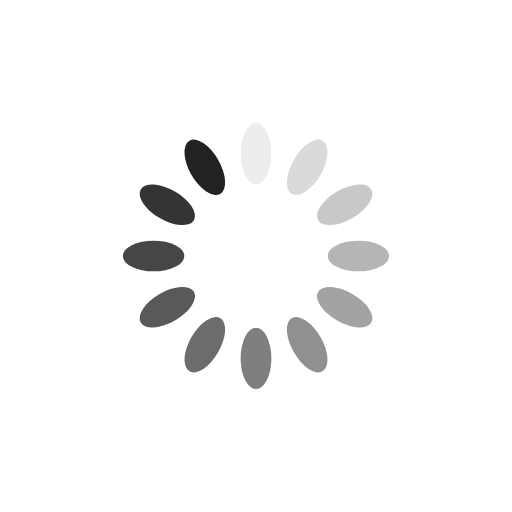
t = 0.00 s
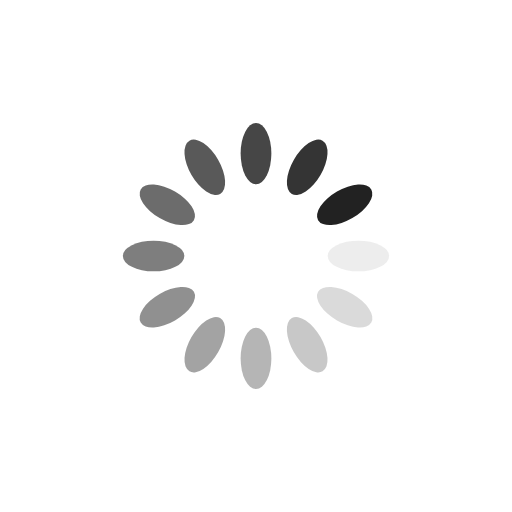
t = 0.25 s
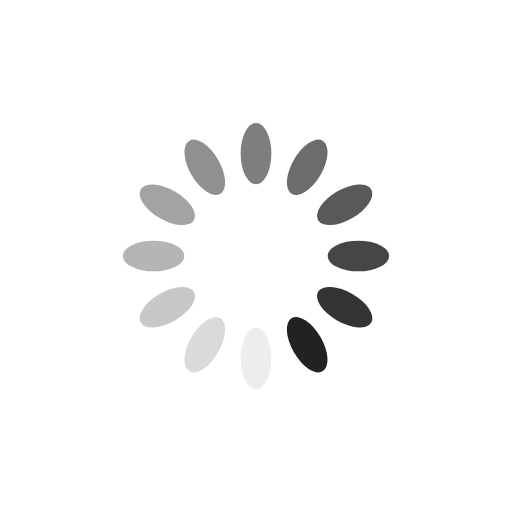
t = 0.50 s
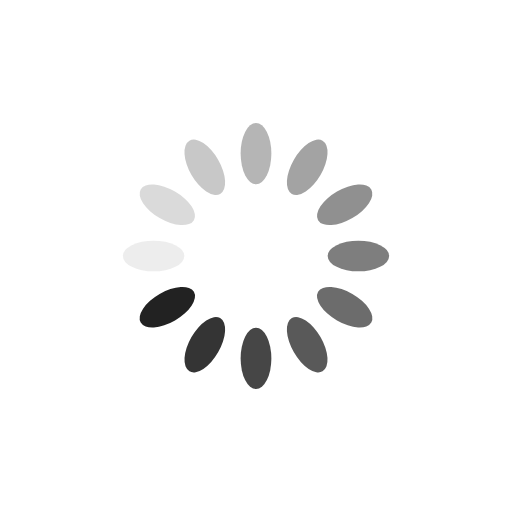
t = 0.75 s

The animated SVG that drew these frames (rendered in a browser with its animation timeline set to each time). Animation: 12 SMIL elements (animate=12); one cycle of 1.00 s, repeats indefinitely.

<?xml version="1.0" encoding="utf-8"?>
<svg xmlns="http://www.w3.org/2000/svg" xmlns:xlink="http://www.w3.org/1999/xlink" style="margin: auto; background: none; display: block; shape-rendering: auto;" width="400px" height="400px" viewBox="0 0 100 100" preserveAspectRatio="xMidYMid">
<g transform="rotate(0 50 50)">
  <rect x="47" y="24" rx="3" ry="6" width="6" height="12" fill="#222222">
    <animate attributeName="opacity" values="1;0" keyTimes="0;1" dur="1s" begin="-0.9166666666666666s" repeatCount="indefinite"></animate>
  </rect>
</g><g transform="rotate(30 50 50)">
  <rect x="47" y="24" rx="3" ry="6" width="6" height="12" fill="#222222">
    <animate attributeName="opacity" values="1;0" keyTimes="0;1" dur="1s" begin="-0.8333333333333334s" repeatCount="indefinite"></animate>
  </rect>
</g><g transform="rotate(60 50 50)">
  <rect x="47" y="24" rx="3" ry="6" width="6" height="12" fill="#222222">
    <animate attributeName="opacity" values="1;0" keyTimes="0;1" dur="1s" begin="-0.75s" repeatCount="indefinite"></animate>
  </rect>
</g><g transform="rotate(90 50 50)">
  <rect x="47" y="24" rx="3" ry="6" width="6" height="12" fill="#222222">
    <animate attributeName="opacity" values="1;0" keyTimes="0;1" dur="1s" begin="-0.6666666666666666s" repeatCount="indefinite"></animate>
  </rect>
</g><g transform="rotate(120 50 50)">
  <rect x="47" y="24" rx="3" ry="6" width="6" height="12" fill="#222222">
    <animate attributeName="opacity" values="1;0" keyTimes="0;1" dur="1s" begin="-0.5833333333333334s" repeatCount="indefinite"></animate>
  </rect>
</g><g transform="rotate(150 50 50)">
  <rect x="47" y="24" rx="3" ry="6" width="6" height="12" fill="#222222">
    <animate attributeName="opacity" values="1;0" keyTimes="0;1" dur="1s" begin="-0.5s" repeatCount="indefinite"></animate>
  </rect>
</g><g transform="rotate(180 50 50)">
  <rect x="47" y="24" rx="3" ry="6" width="6" height="12" fill="#222222">
    <animate attributeName="opacity" values="1;0" keyTimes="0;1" dur="1s" begin="-0.4166666666666667s" repeatCount="indefinite"></animate>
  </rect>
</g><g transform="rotate(210 50 50)">
  <rect x="47" y="24" rx="3" ry="6" width="6" height="12" fill="#222222">
    <animate attributeName="opacity" values="1;0" keyTimes="0;1" dur="1s" begin="-0.3333333333333333s" repeatCount="indefinite"></animate>
  </rect>
</g><g transform="rotate(240 50 50)">
  <rect x="47" y="24" rx="3" ry="6" width="6" height="12" fill="#222222">
    <animate attributeName="opacity" values="1;0" keyTimes="0;1" dur="1s" begin="-0.25s" repeatCount="indefinite"></animate>
  </rect>
</g><g transform="rotate(270 50 50)">
  <rect x="47" y="24" rx="3" ry="6" width="6" height="12" fill="#222222">
    <animate attributeName="opacity" values="1;0" keyTimes="0;1" dur="1s" begin="-0.16666666666666666s" repeatCount="indefinite"></animate>
  </rect>
</g><g transform="rotate(300 50 50)">
  <rect x="47" y="24" rx="3" ry="6" width="6" height="12" fill="#222222">
    <animate attributeName="opacity" values="1;0" keyTimes="0;1" dur="1s" begin="-0.08333333333333333s" repeatCount="indefinite"></animate>
  </rect>
</g><g transform="rotate(330 50 50)">
  <rect x="47" y="24" rx="3" ry="6" width="6" height="12" fill="#222222">
    <animate attributeName="opacity" values="1;0" keyTimes="0;1" dur="1s" begin="0s" repeatCount="indefinite"></animate>
  </rect>
</g>
<!-- [ldio] generated by https://loading.io/ --></svg>